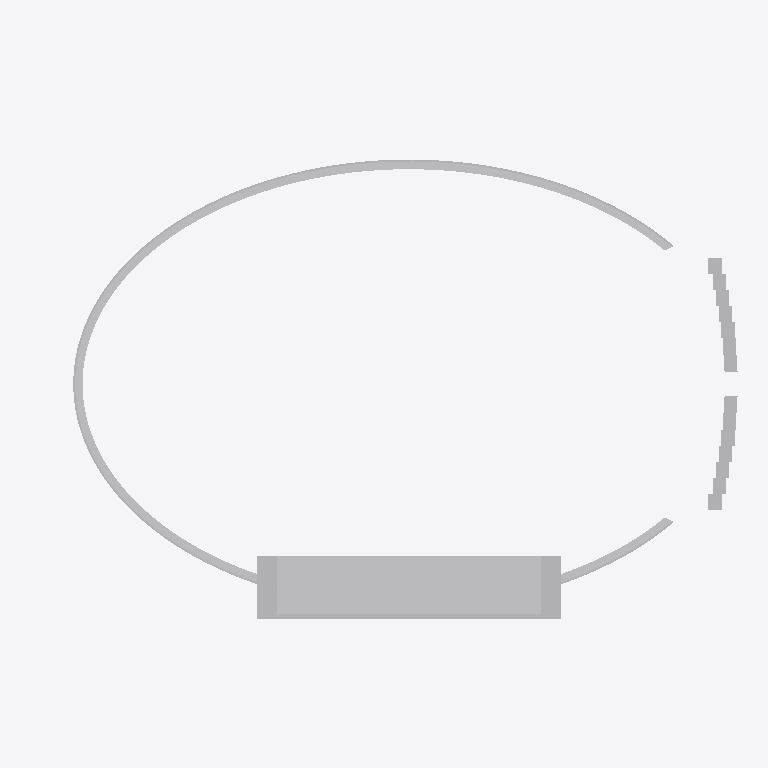
Plan cut of the same IFC building model at storey 'Club Level 4 (estimated elevation)' (level 25.32 m, cut at 26.72 m), seen from above with north up, elements coloured by IFC class (only those large enough to see are counted): 23 other elements (light grey). Cut surfaces are drawn darker.
Extent 295.6 m × 224.9 m × 50.3 m (x, y, z). Storeys (7): Heritage Concourse (estimated elevation) at 12.42 m; Founders Level 2 (estimated elevation) at 16.62 m; Founders Level 3 (estimated elevation) at 20.82 m; Club Level 4 (estimated elevation) at 25.32 m; Suite Level 5 (estimated elevation) at 32.42 m; Press Level 6 (estimated elevation) at 37.42 m; 1923 Club / rooftop (estimated elevation) at 41.42 m. Elements (111): 111 IfcBuildingElementProxy.

HEADER;
FILE_DESCRIPTION(('ViewDefinition[DesignTransferView]'),'2;1');
FILE_NAME('coliseum-reference-R001.ifc','2026-11-27T15:34:52-08:00',('Independent Coliseum research project'),('Educational reconstruction reference'),'IfcOpenShell 0.9.0.post1','IfcOpenShell 0.9.0.post1','Nobody');
FILE_SCHEMA(('IFC4'));
ENDSEC;
DATA;
#1=IFCPROJECT('2dhj7RzF9JtQQ9jgeTbvfP',$,'Coliseum Reference R001','Independent reconstruction reference; no verified physical +/-0.30 m accuracy; not for construction.',$,$,$,(#10),#5);
#12=IFCSITE('3z3uUpOVbSOvidvmsDE1OV',$,'Local reference site (not georeferenced)',$,$,#20,$,$,$,$,$,$,$,$);
#13=IFCBUILDING('2bw6b1G_TJEQuTleBTbnZu',$,'Los Angeles Memorial Coliseum',$,$,#25,$,$,$,$,$,$);
#26=IFCBUILDINGSTOREY('3L_LwerlTOrOPHjbu9Pj7b',$,'Heritage Concourse (estimated elevation)',$,$,#32,$,$,$,12.4206);
#38=IFCBUILDINGSTOREY('1Nohrt8CrQteW1I7MaMHVh',$,'Founders Level 2 (estimated elevation)',$,$,#43,$,$,$,16.6206);
#49=IFCBUILDINGSTOREY('3lBChGzTrOLhYLYukpRPlV',$,'Founders Level 3 (estimated elevation)',$,$,#54,$,$,$,20.8206);
#60=IFCBUILDINGSTOREY('0bpO7T$gjUyPoLAWHSqVnb',$,'Club Level 4 (estimated elevation)',$,$,#65,$,$,$,25.3206);
#71=IFCBUILDINGSTOREY('1srAYxAhnVrPyDxWvP4W$4',$,'Suite Level 5 (estimated elevation)',$,$,#76,$,$,$,32.4206);
#82=IFCBUILDINGSTOREY('2QidfKw6LQPw952y51iYZw',$,'Press Level 6 (estimated elevation)',$,$,#87,$,$,$,37.4206);
#93=IFCBUILDINGSTOREY('2t_bdqkE9KXP9PbUD6ddEC',$,'1923 Club / rooftop (estimated elevation)',$,$,#98,$,$,$,41.4206);
#75212=IFCBUILDINGELEMENTPROXY('26m2mfSmnMRuARP2Fl8VpG',$,'Club Level 4 | estimated elevation',$,'Tower reference component',#75234,#75228,$,$);
#55281=IFCBUILDINGELEMENTPROXY('3JoSwDFfHKFhz16vbiybaX',$,'Estimated bowl band 61 of 80',$,'Bowl reference component',#56166,#56161,$,$);
#54370=IFCBUILDINGELEMENTPROXY('1irFuBh0jK3w2MbBiwa6ec',$,'Estimated bowl band 60 of 80',$,'Bowl reference component',#55267,#55262,$,$);
#53443=IFCBUILDINGELEMENTPROXY('2tHtsHNo5UaxidTxQ$iVy4',$,'Estimated bowl band 59 of 80',$,'Bowl reference component',#54356,#54351,$,$);
#52516=IFCBUILDINGELEMENTPROXY('1njCQ72I1MVRWZRzH_k3k5',$,'Estimated bowl band 58 of 80',$,'Bowl reference component',#53429,#53424,$,$);
#51589=IFCBUILDINGELEMENTPROXY('1yVNgdQs5NOB7qCNyXiIS6',$,'Estimated bowl band 57 of 80',$,'Bowl reference component',#52502,#52497,$,$);
#75356=IFCBUILDINGELEMENTPROXY('0rZ3DuaCrR8uqZxtsDvSXx',$,'Estimated tower rear envelope',$,'Tower reference component',#75377,#75372,$,$);
#75391=IFCBUILDINGELEMENTPROXY('3H9liv2AHLiOF$ltJxh7xS',$,'Estimated west tower core',$,'Tower reference component',#75412,#75407,$,$);
#75426=IFCBUILDINGELEMENTPROXY('3ziKwSlOrQcgBiUuT32TCv',$,'Estimated east tower core',$,'Tower reference component',#75447,#75442,$,$);
#75496=IFCBUILDINGELEMENTPROXY('1mrtjl4yPSLvLSC$rto65g',$,'Peristyle arch bay 01',$,'Peristyle reference component',#75785,#75780,$,$);
#76708=IFCBUILDINGELEMENTPROXY('07yOGnSyvKVv0g0W4FjJsg',$,'Peristyle arch bay 05',$,'Peristyle reference component',#76997,#76992,$,$);
#78526=IFCBUILDINGELEMENTPROXY('2O2w7gxprVFQ7I164XJReP',$,'Peristyle arch bay 11',$,'Peristyle reference component',#78815,#78810,$,$);
#79738=IFCBUILDINGELEMENTPROXY('2IKELHPCfLIQf2Iy3q0PW1',$,'Peristyle arch bay 15',$,'Peristyle reference component',#80027,#80022,$,$);
#77011=IFCBUILDINGELEMENTPROXY('27f6XIgH1MEPe01rrAtSzm',$,'Peristyle arch bay 06',$,'Peristyle reference component',#77300,#77295,$,$);
#78223=IFCBUILDINGELEMENTPROXY('29hZl36_jUv8hz$s9tZsN_',$,'Peristyle arch bay 10',$,'Peristyle reference component',#78512,#78507,$,$);
#75799=IFCBUILDINGELEMENTPROXY('2cgaR0vj1RhffJDUuklD19',$,'Peristyle arch bay 02',$,'Peristyle reference component',#76088,#76083,$,$);
#76102=IFCBUILDINGELEMENTPROXY('334_chO9jOVw9jaZMXp9DT',$,'Peristyle arch bay 03',$,'Peristyle reference component',#76391,#76386,$,$);
#76405=IFCBUILDINGELEMENTPROXY('1A88HCpS5Q0fOl31XkuxFY',$,'Peristyle arch bay 04',$,'Peristyle reference component',#76694,#76689,$,$);
#77314=IFCBUILDINGELEMENTPROXY('1foIALwLXMH9g37h6w5CRB',$,'Peristyle arch bay 07',$,'Peristyle reference component',#77603,#77598,$,$);
#77920=IFCBUILDINGELEMENTPROXY('3UUwetjpnUHxuveuFADrMu',$,'Peristyle arch bay 09',$,'Peristyle reference component',#78209,#78204,$,$);
#78829=IFCBUILDINGELEMENTPROXY('3PCogmgiTIOR7iiKCZaF15',$,'Peristyle arch bay 12',$,'Peristyle reference component',#79118,#79113,$,$);
#79132=IFCBUILDINGELEMENTPROXY('1Icmq4esTRxfBgufm9BWk$',$,'Peristyle arch bay 13',$,'Peristyle reference component',#79421,#79416,$,$);
#79435=IFCBUILDINGELEMENTPROXY('24uw1LgKnMFfi6XpPdU3yp',$,'Peristyle arch bay 14',$,'Peristyle reference component',#79724,#79719,$,$);
ENDSEC;
